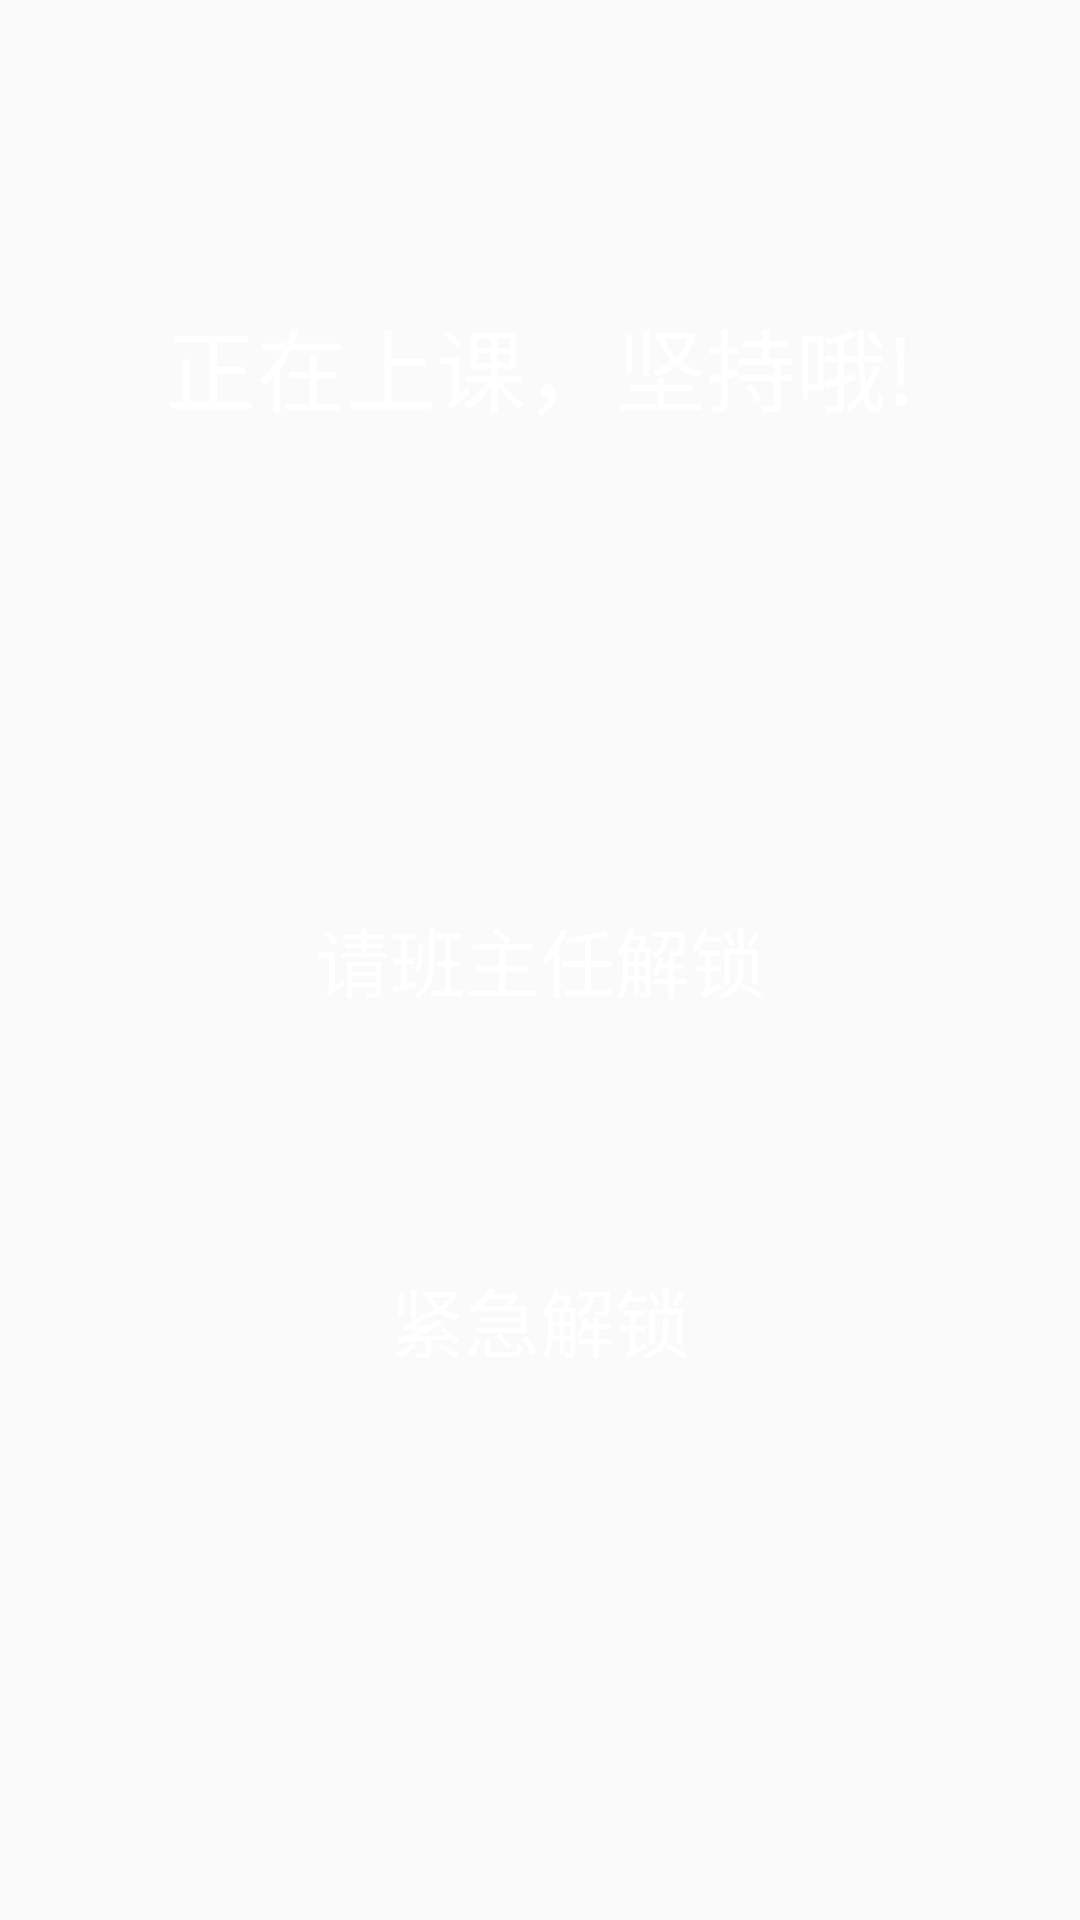

This screen was rendered from an Android layout file. Write that file and the resources it references.
<!-- AndroidManifest.xml: application theme AppTheme -->
<!-- res/layout/activity_screen_dialog.xml -->
<?xml version="1.0" encoding="utf-8"?>
<RelativeLayout xmlns:android="http://schemas.android.com/apk/res/android"
              android:layout_width="match_parent"
              android:layout_height="match_parent"
              >
        <TextView
            android:id="@+id/mlockscreendialogactivity_tv_tips"
            android:layout_width="match_parent"
            android:layout_height="40dp"
            android:text="正在上课，坚持哦!"
            android:gravity="center"
            android:layout_marginTop="100dp"
            android:paddingLeft="20dp"
            android:paddingRight="20dp"
            android:textColor="@android:color/white"
            android:textSize="30sp" />
        <Button
            android:id="@+id/mlockscreenDialogactivity_btn_unlock"
            android:layout_below="@id/mlockscreendialogactivity_tv_tips"
            android:layout_width="match_parent"
            android:layout_height="40dp"
            android:layout_marginLeft="20dp"
            android:layout_marginRight="20dp"
            android:layout_marginTop="160dp"
            android:text="@string/unlock_label"
            android:textSize="@dimen/text_buttn_size"
            android:background="@drawable/screen_lock_shape_buttn"
            android:gravity="center"
            android:textColor="@android:color/white"
            />
        <Button
            android:id="@+id/mlockscreenDialogactivity_btn_urgency"
            android:layout_width="match_parent"
            android:layout_height="40dp"
            android:layout_marginLeft="20dp"
            android:layout_marginRight="20dp"
            android:layout_below="@id/mlockscreenDialogactivity_btn_unlock"
            android:layout_marginTop="80dp"
            android:text="@string/unlock_urgency"
            android:textSize="@dimen/text_buttn_size"
            android:background="@drawable/screen_lock_shape_buttn"
            android:gravity="center"
            android:textColor="@android:color/white"
            />
</RelativeLayout>
<!-- resources referenced by this layout -->
<resources>
  <dimen name="text_buttn_size">25sp</dimen>
  <string name="unlock_label">请班主任解锁</string>
  <string name="unlock_urgency">紧急解锁</string>
  <style name="AppTheme" parent="Theme.AppCompat.Light.NoActionBar">
          
          <item name="colorPrimary">@color/colorPrimary</item>
          <item name="colorPrimaryDark">@color/colorPrimaryDark</item>
          <item name="colorAccent">@color/colorAccent</item>
          
          <item name="android:windowIsTranslucent">true</item>
          <item name="windowNoTitle">true</item>
          
          <item name="actionOverflowMenuStyle">@style/overflowMenuStyle</item>
      </style>
  <color name="colorPrimary">#80c3db</color>
  <color name="colorPrimaryDark">#45b9de</color>
  <color name="colorAccent">#FF4081</color>
  <style name="overflowMenuStyle" parent="@style/Widget.AppCompat.PopupMenu.Overflow">
          <item name="overlapAnchor">false</item>
          <item name="android:popupBackground">#80c3db</item>
          <item name="android:dropDownHorizontalOffset">0dp</item>
          <item name="android:dropDownVerticalOffset">5dp</item>
      </style>
</resources>
